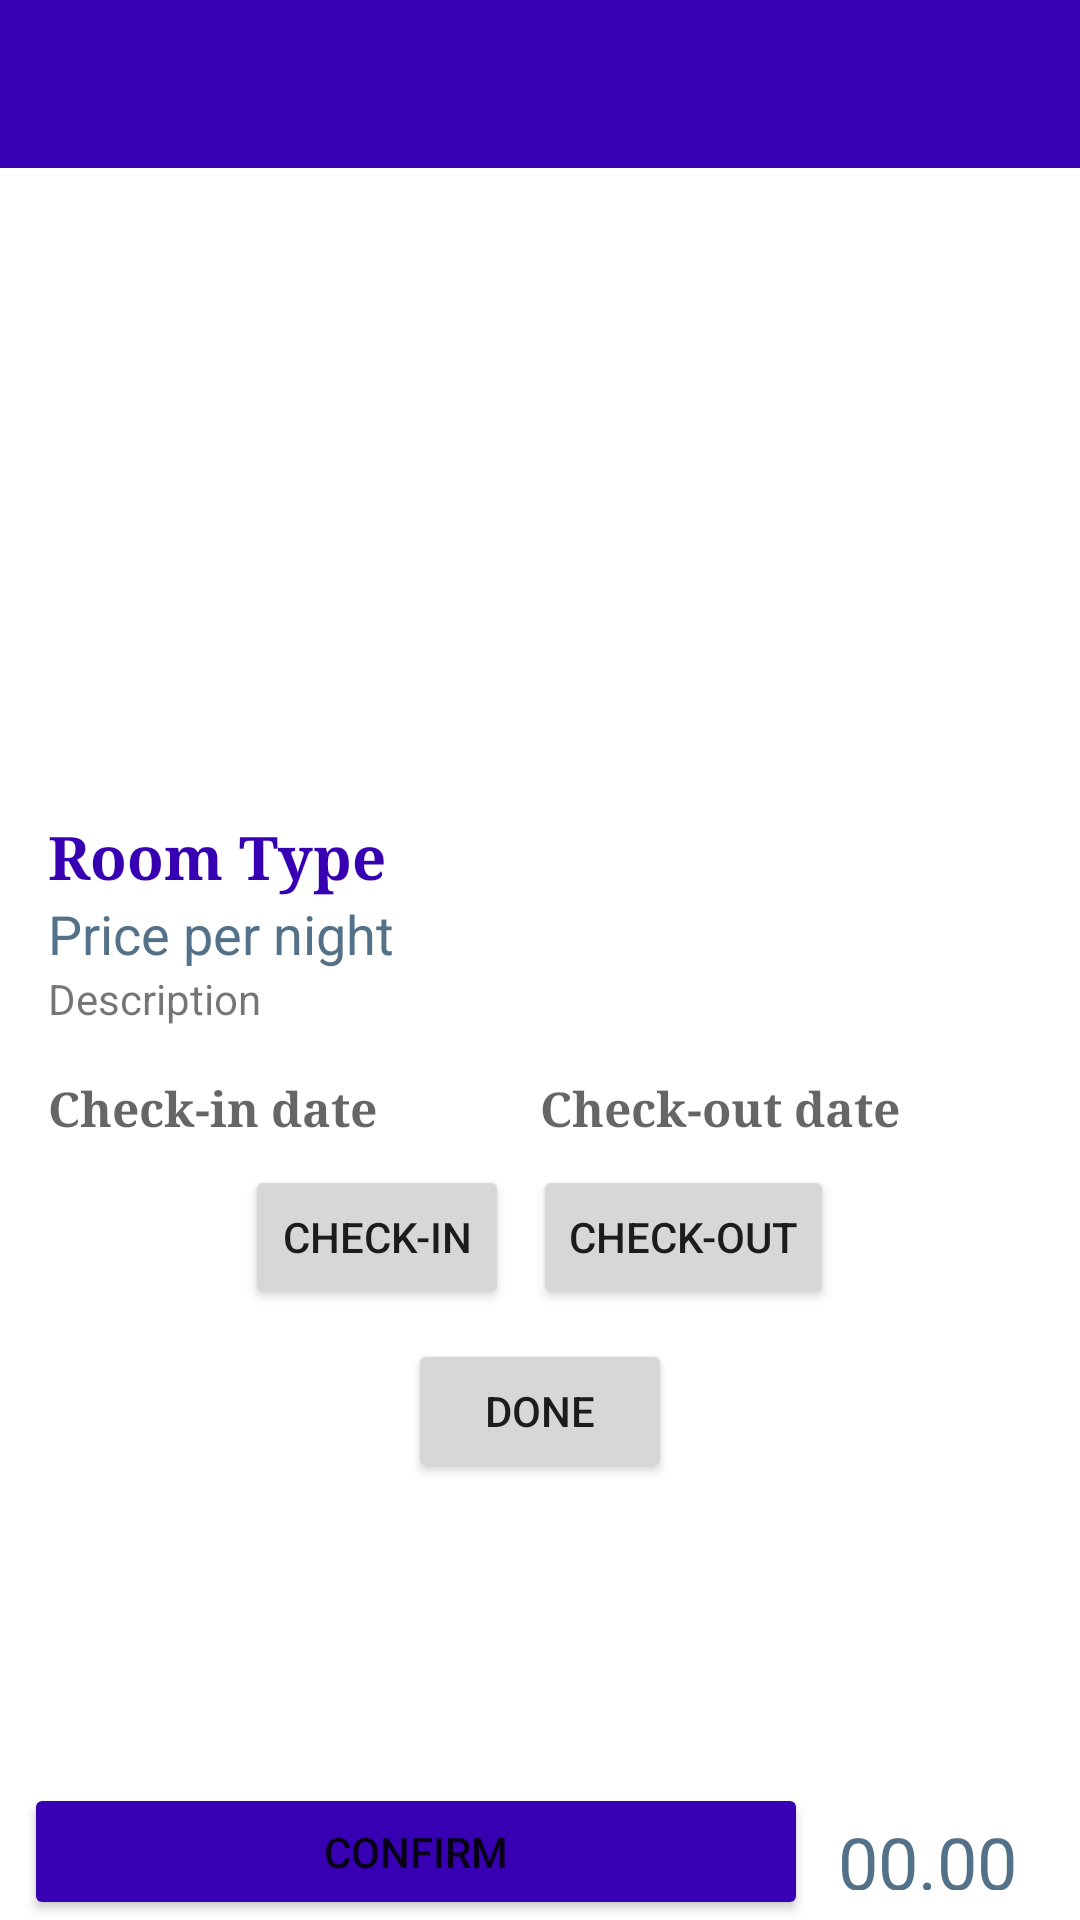

Write the Android layout XML for this screen, with the resource values it uses.
<!-- AndroidManifest.xml: application theme Theme.HotelBooking -->
<!-- res/layout/reservation_frag.xml -->
<LinearLayout xmlns:android="http://schemas.android.com/apk/res/android"
    android:layout_width="match_parent"
    android:layout_height="match_parent"
    xmlns:tools="http://schemas.android.com/tools"
    android:orientation="vertical"
    tools:context=".Fragments.RoomBookedFragment">

    <androidx.appcompat.widget.Toolbar
        android:id="@+id/toolbar"
        android:layout_width="match_parent"
        android:layout_height="?attr/actionBarSize"
        android:background="@color/purple_700"
        android:gravity="center"
        android:theme="@style/ThemeOverlay.AppCompat.Dark">

        <LinearLayout
            android:layout_width="wrap_content"
            android:layout_height="wrap_content"
            android:orientation="horizontal">
            
            <TextView
                android:id="@+id/toolbar_title"
                android:layout_width="wrap_content"
                android:layout_height="wrap_content"
                android:textColor="@android:color/white"
                android:textSize="20sp"/>
        </LinearLayout>
    </androidx.appcompat.widget.Toolbar>


    
    <ImageView
        android:id="@+id/roomImage"
        android:layout_width="match_parent"
        android:layout_height="200dp"
        android:scaleType="centerCrop"
        android:src="@drawable/notfound"
        android:contentDescription="@string/room_image"/>

    
    <TextView
        android:id="@+id/roomType"
        android:layout_width="wrap_content"
        android:layout_height="wrap_content"
        android:text="@string/room_type"
        android:typeface="serif"
        android:textColor="@color/purple_700"
        android:textSize="20sp"
        android:textStyle="bold"
        android:layout_marginTop="16dp"
        android:layout_marginStart="16dp"
        android:layout_marginEnd="16dp"/>

    <TextView
        android:id="@+id/pricePerNight"
        android:layout_width="wrap_content"
        android:layout_height="wrap_content"
        android:text="@string/price_per_night"
        android:textColor="@color/purple_200"
        android:textSize="18sp"
        android:layout_marginStart="16dp"
        android:layout_marginEnd="16dp"/>

    <TextView
        android:id="@+id/description"
        android:layout_width="wrap_content"
        android:layout_height="wrap_content"
        android:text="Description"
        android:layout_marginStart="16dp"
        android:layout_marginEnd="16dp"/>

    
    <LinearLayout
        android:layout_width="match_parent"
        android:layout_height="wrap_content"
        android:orientation="horizontal"
        android:gravity="center_vertical"
        android:layout_marginTop="16dp"
        android:layout_marginStart="16dp"
        android:layout_marginEnd="16dp">

        <TextView
            android:id="@+id/checkInDateEditText"
            android:layout_width="0dp"
            android:layout_height="wrap_content"
            android:textSize="16sp"
            android:textStyle="bold"
            android:textColor="#2196F3"
            android:layout_weight="1"
            android:typeface="serif"
            android:hint="Check-in date"
            android:inputType="date"/>

        <TextView
            android:id="@+id/checkOutDateEditText"
            android:layout_width="0dp"
            android:layout_height="wrap_content"
            android:textSize="16sp"
            android:textStyle="bold"
            android:textColor="#2196F3"
            android:layout_weight="1"
            android:typeface="serif"
            android:hint="Check-out date"
            android:inputType="date"/>
    </LinearLayout>

    
    <LinearLayout
        android:layout_width="match_parent"
        android:layout_height="wrap_content"
        android:orientation="horizontal"
        android:gravity="center_horizontal"
        android:layout_marginTop="8dp">

        <Button
            android:id="@+id/checkInButton"
            android:layout_width="wrap_content"
            android:layout_height="wrap_content"
            android:text="Check-In"
            android:layout_gravity="center_horizontal"/>

        <Button
            android:id="@+id/checkOutButton"
            android:layout_width="wrap_content"
            android:layout_height="wrap_content"
            android:text="Check-Out"
            android:layout_gravity="center_horizontal"
            android:layout_marginStart="8dp"/>
    </LinearLayout>

    
    <LinearLayout
        android:layout_width="match_parent"
        android:layout_height="wrap_content"
        android:orientation="horizontal"
        android:gravity="center_horizontal"
        android:layout_marginTop="10dp">

        <Button
            android:id="@+id/calculatePriceButton"
            android:layout_width="wrap_content"
            android:layout_height="wrap_content"
            android:text="Done"
            android:layout_gravity="center_horizontal"/>


    </LinearLayout>

    <LinearLayout
        android:layout_width="match_parent"
        android:layout_height="wrap_content"
        android:layout_gravity="bottom"
        android:layout_marginTop="100dp"


        android:orientation="horizontal">
        <Button
            android:id="@+id/confirm"
            android:layout_width="wrap_content"
            android:layout_height="wrap_content"
            android:layout_gravity="end"
            android:paddingLeft="100dp"
            android:layout_marginStart="8dp"
            android:paddingRight="100dp"

            android:backgroundTint="@color/purple_700"
            android:text="Confirm" />
        <TextView
            android:id="@+id/settotalPrice"
            android:layout_width="wrap_content"
            android:layout_height="wrap_content"
            android:layout_gravity="end"
            android:text="00.00 "

            android:padding="10dp"
            android:textColor="@color/purple_200"
            android:textSize="24sp" />




    </LinearLayout>

    
</LinearLayout>
<!-- resources referenced by this layout -->
<resources>
  <color name="purple_200">#537188</color>
  <color name="purple_700">#FF3700B3</color>
  <string name="price_per_night">Price per night</string>
  <string name="room_image">Room Image</string>
  <string name="room_type">Room Type</string>
  <style name="Theme.HotelBooking" parent="Theme.MaterialComponents.DayNight.NoActionBar">
          
          <item name="colorPrimary">@color/purple_200</item>
          <item name="colorPrimaryVariant">@color/purple_700</item>
          <item name="colorOnPrimary">@color/white</item>
          
          <item name="colorSecondary">@color/teal_200</item>
          <item name="colorSecondaryVariant">@color/teal_700</item>
          <item name="colorOnSecondary">@color/black</item>
          
          <item name="android:statusBarColor">?attr/colorPrimaryVariant</item>
          
      </style>
  <color name="white">#FFFFFFFF</color>
  <color name="teal_200">#FF03DAC5</color>
  <color name="teal_700">#FF018786</color>
  <color name="black">#FF000000</color>
</resources>
